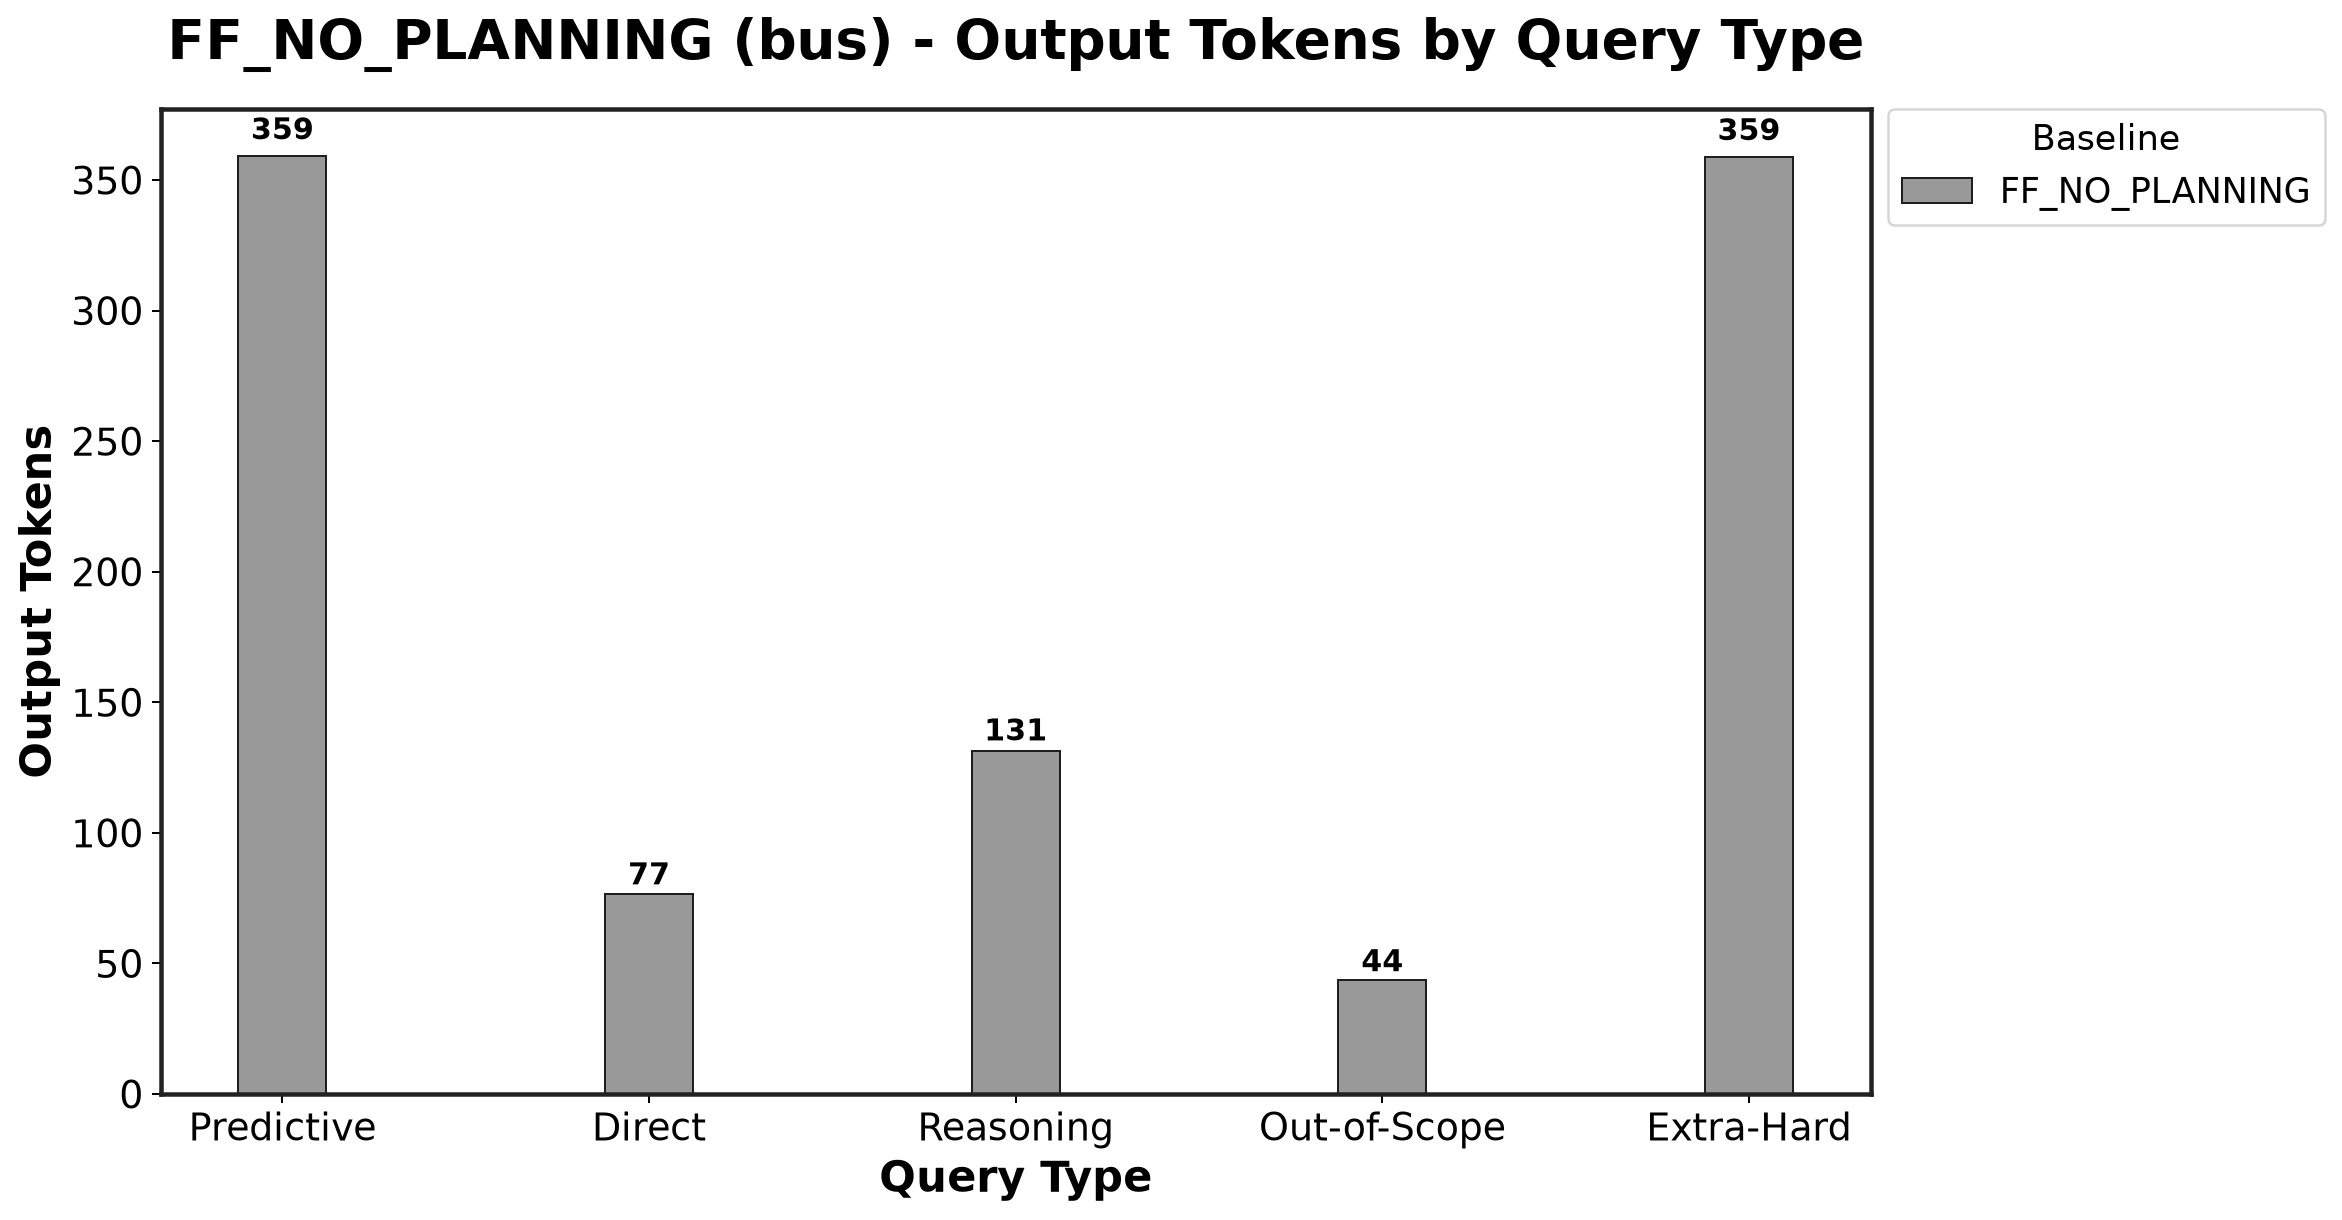

Data behind this chart, as committed beside it:
Baseline, Predictive_mean, Predictive_std, Direct_mean, Direct_std, Reasoning_mean, Reasoning_std, Out-of-Scope_mean, Out-of-Scope_std, Extra-Hard_mean, Extra-Hard_std
FF_NO_PLANNING, 359.2, 3.072, 76.75, 0.866, 131.3, 8.805, 43.83, 1.443, 358.9, 13.8
